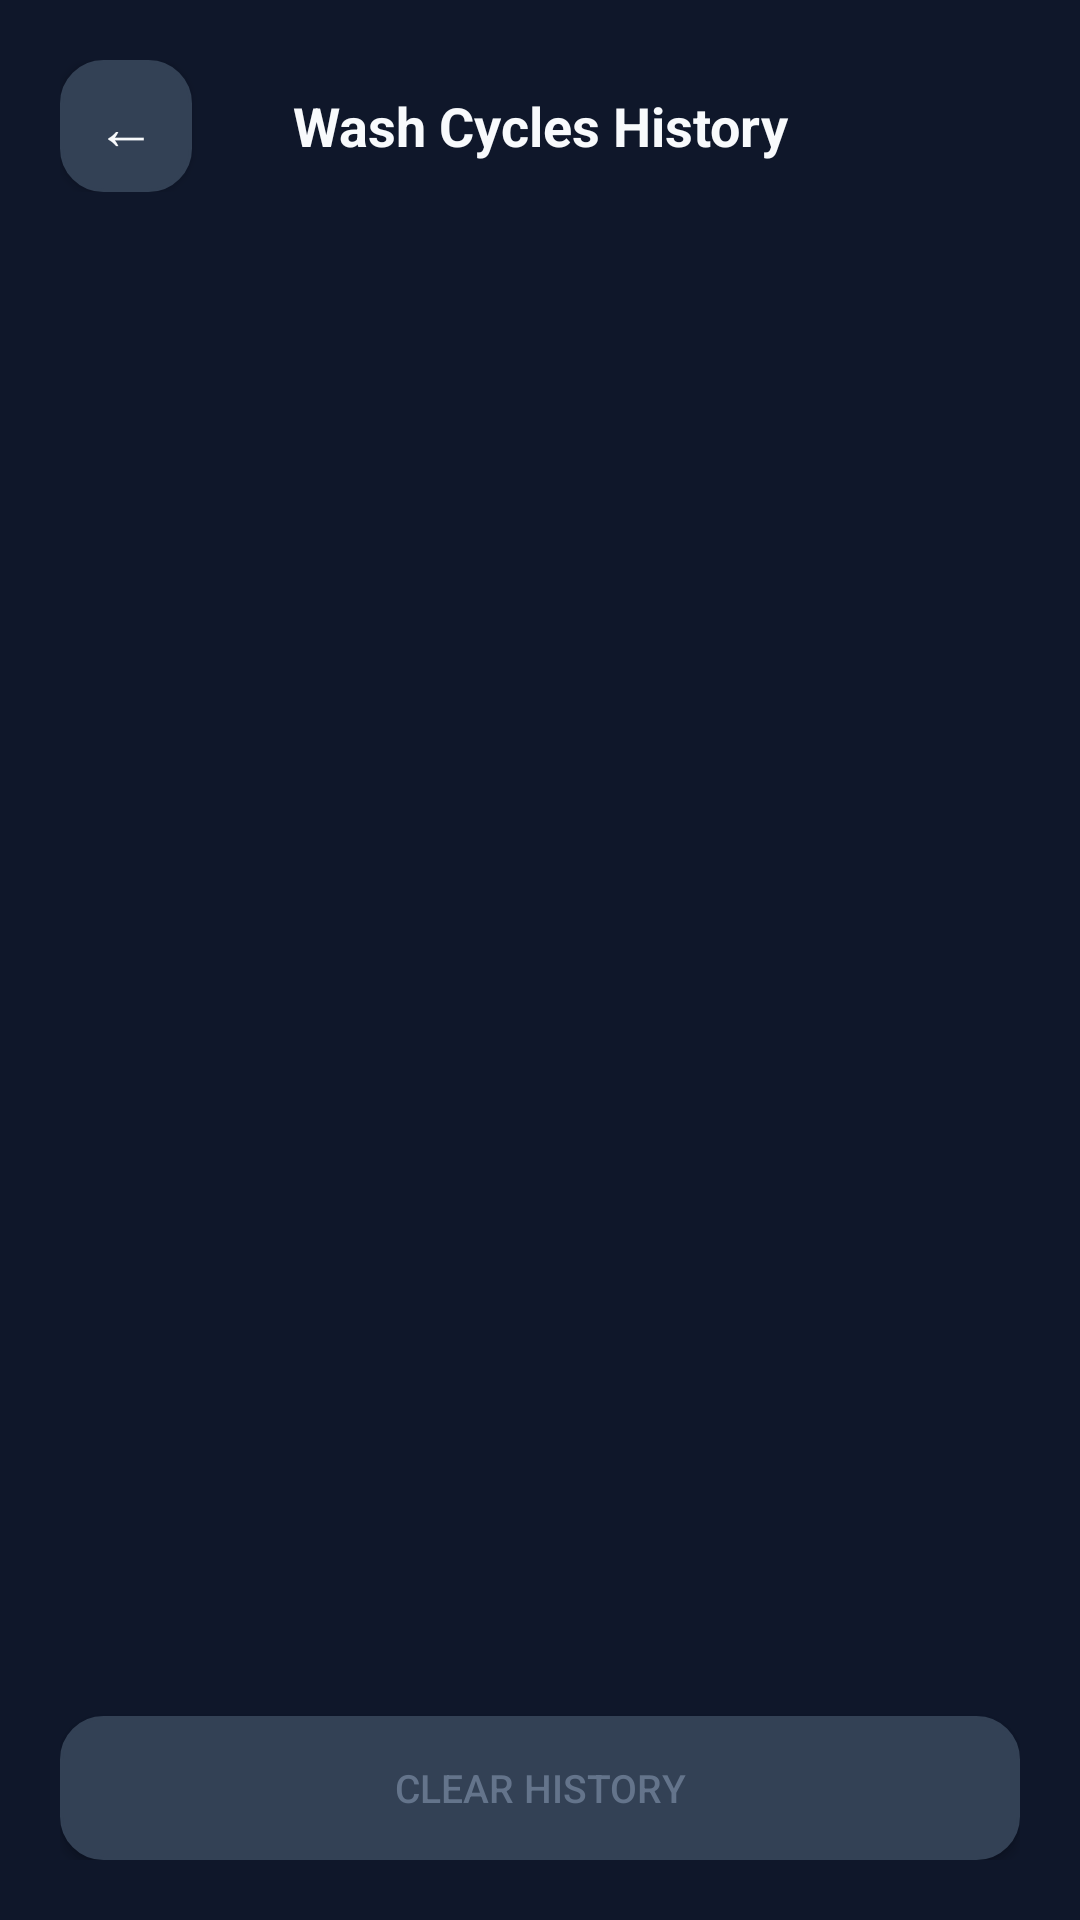

Produce the Android XML layout that renders to this screen, including the resource entries it uses.
<!-- AndroidManifest.xml: application theme Theme.OpenWasher -->
<!-- res/layout/activity_order_history.xml -->
<?xml version="1.0" encoding="utf-8"?>
<LinearLayout xmlns:android="http://schemas.android.com/apk/res/android"
    android:layout_width="match_parent"
    android:layout_height="match_parent"
    android:background="@color/bg_main"
    android:orientation="vertical"
    android:padding="20dp">

    
    <LinearLayout
        android:layout_width="match_parent"
        android:layout_height="wrap_content"
        android:orientation="horizontal"
        android:gravity="center_vertical"
        android:layout_marginBottom="20dp">

        <Button
            android:id="@+id/btnBackHistory"
            android:layout_width="44dp"
            android:layout_height="44dp"
            android:text="←"
            android:textColor="@color/text_primary"
            android:textSize="20sp"
            android:background="@drawable/bg_button_secondary" />

        <TextView
            android:layout_width="0dp"
            android:layout_height="wrap_content"
            android:layout_weight="1"
            android:text="Wash Cycles History"
            android:textColor="@color/text_primary"
            android:textSize="18sp"
            android:textStyle="bold"
            android:gravity="center"
            android:layout_marginEnd="44dp" />
    </LinearLayout>

    <ListView
        android:id="@+id/lvHistory"
        android:layout_width="match_parent"
        android:layout_height="0dp"
        android:layout_weight="1"
        android:divider="@null"
        android:dividerHeight="12dp" />

    <Button
        android:id="@+id/btnClearHistory"
        android:layout_width="match_parent"
        android:layout_height="48dp"
        android:text="Clear History"
        android:textColor="@color/text_muted"
        android:textSize="13sp"
        android:background="@drawable/bg_button_secondary"
        android:layout_marginTop="12dp" />

</LinearLayout>
<!-- resources referenced by this layout -->
<resources>
  <color name="bg_main">#0F172A</color>
  <color name="text_muted">#64748B</color>
  <color name="text_primary">#F8FAFC</color>
  <!-- drawable bg_button_secondary (drawable) -->
  <?xml version="1.0" encoding="utf-8"?>
  <shape xmlns:android="http://schemas.android.com/apk/res/android"
      android:shape="rectangle">
      <solid android:color="@color/bg_card_secondary" />
      <corners android:radius="14dp" />
      <stroke android:width="1dp" android:color="@color/divider" />
  </shape>
  <style name="Theme.OpenWasher" parent="android:Theme.Material.NoActionBar">
          <item name="android:colorPrimary">@color/primary</item>
          <item name="android:colorPrimaryDark">@color/bg_main</item>
          <item name="android:colorAccent">@color/accent</item>
          <item name="android:windowBackground">@color/bg_main</item>
          <item name="android:textColorPrimary">@color/text_primary</item>
          <item name="android:textColorSecondary">@color/text_secondary</item>
          <item name="android:navigationBarColor">@color/bg_main</item>
          <item name="android:statusBarColor">@color/bg_main</item>
      </style>
  <color name="bg_card_secondary">#334155</color>
  <color name="divider">#334155</color>
  <color name="primary">#0284C7</color>
  <color name="accent">#06B6D4</color>
  <color name="text_secondary">#94A3B8</color>
</resources>
